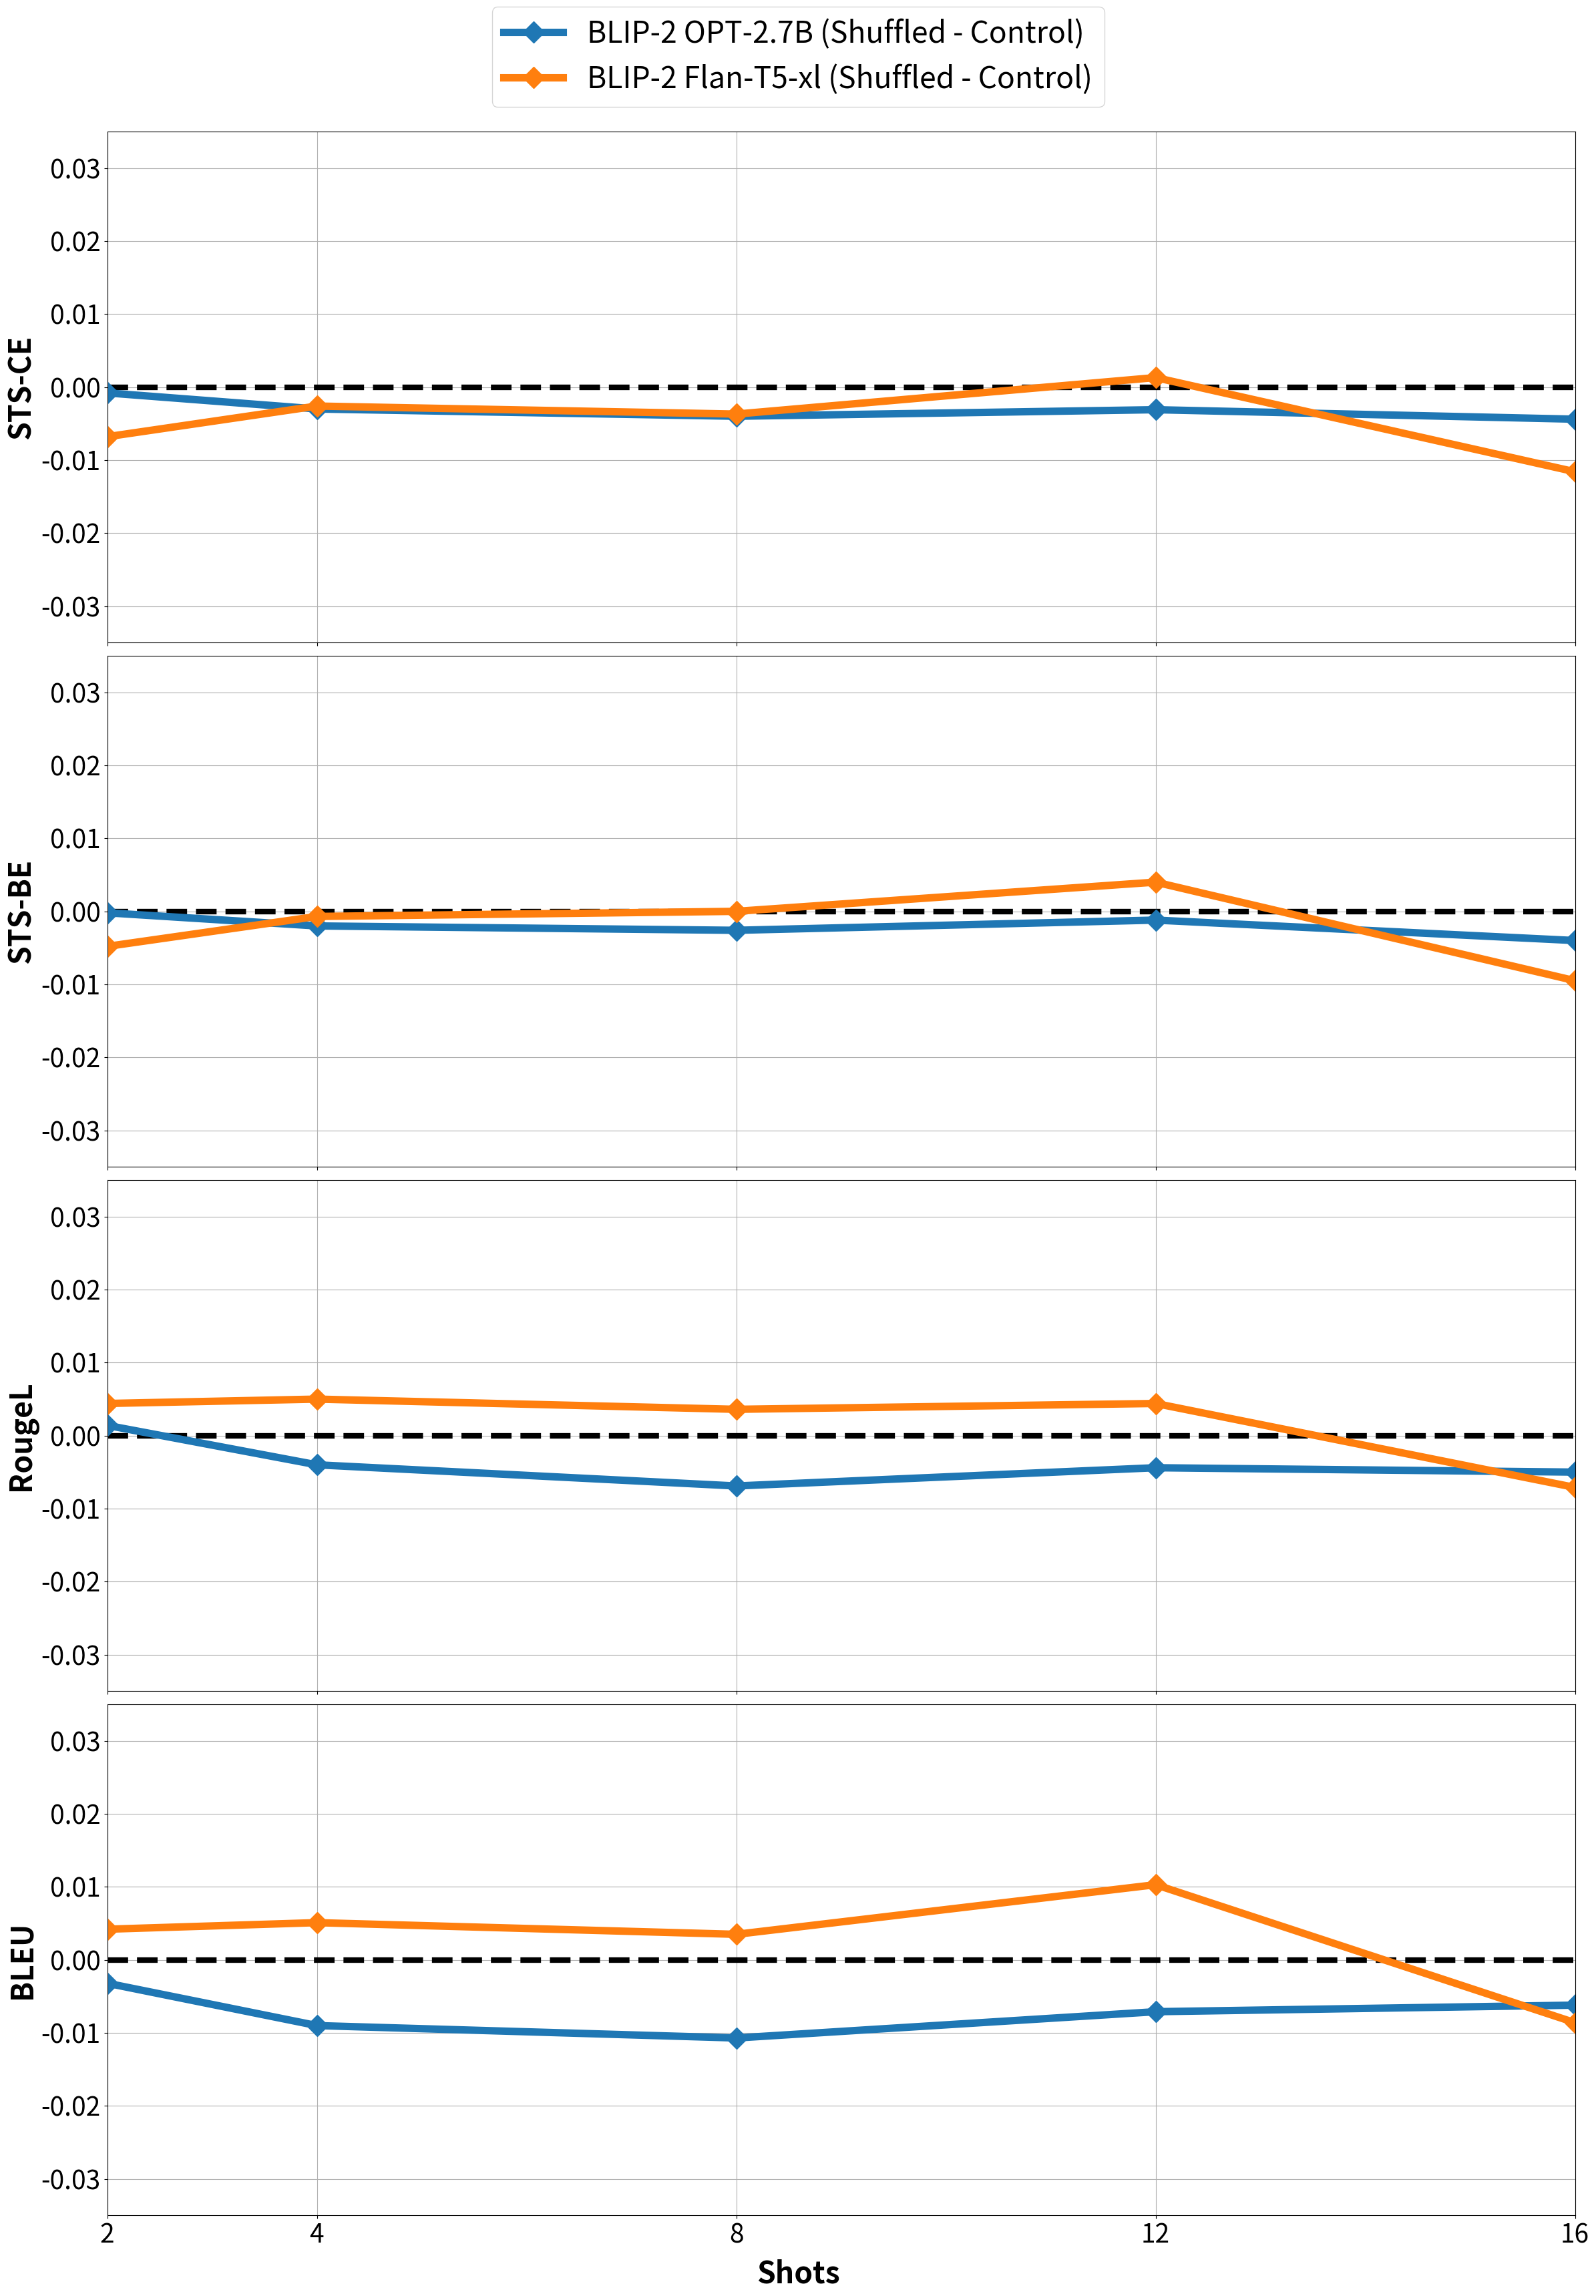
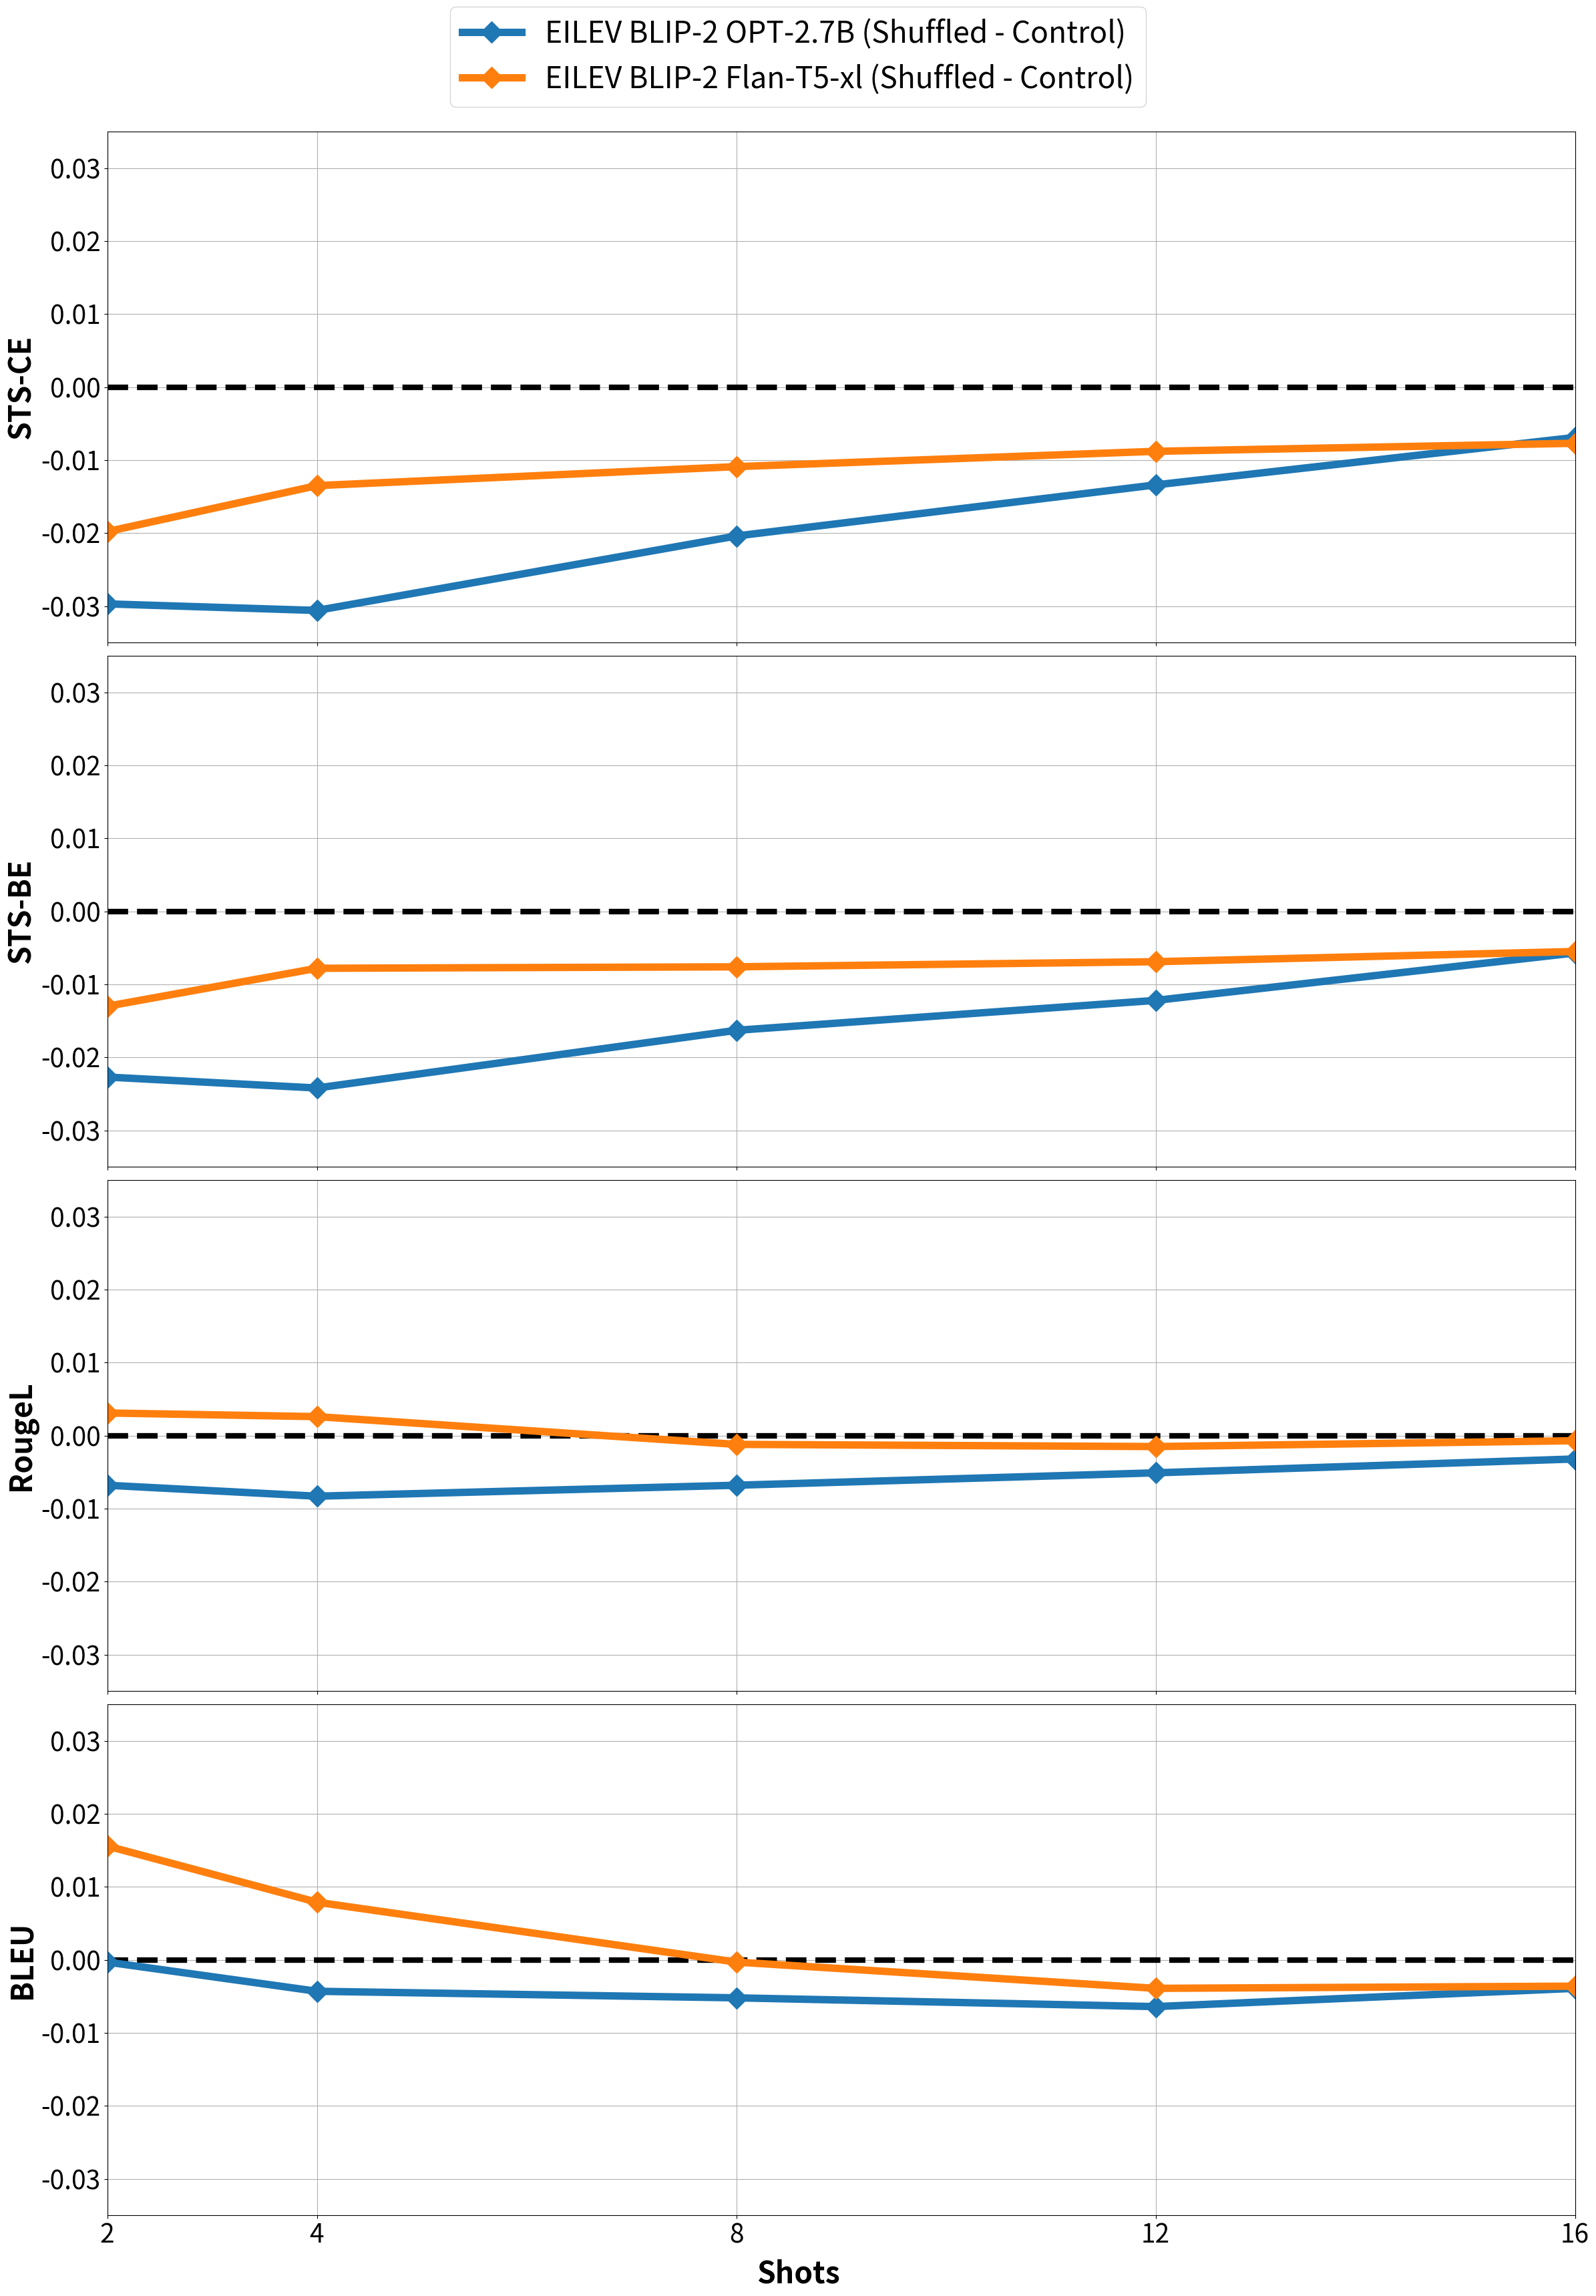

The matplotlib source for these figures, in order:
%matplotlib inline
import matplotlib.pyplot as plt

shots = [2, 4, 8, 12, 16]
metrics = ["STS-CE", "STS-BE", "RougeL", "BLEU"]


def draw_graphs(models, fig_name):
    # Plotting
    fig, axes = plt.subplots(
        len(metrics), 1, figsize=(24, 8 * len(metrics)), sharex=True
    )

    # Iterate through each metric to create a subplot
    lines = []
    for i, metric in enumerate(metrics):
        ax = axes[i]
        ax.tick_params(axis="both", which="major", labelsize=28)
        ax.axhline(0, color="black", linewidth=6, linestyle="--")
        for model_name, data in models.items():
            (line,) = ax.plot(
                data["meta"]["shots"],
                data[metric][: len(data["meta"]["shots"])],
                label=f"{model_name}",
                linestyle=data["meta"]["linestyle"],
                linewidth=8,
                marker="D",
                markersize=16,
            )
            lines.append(line)
        ax.set_ylabel(metric, fontsize=32, fontweight="bold")
        ax.set_ylim(-0.035, 0.035)
        ax.set_xticks(shots)
        ax.set_xlim(min(shots), max(shots))
        ax.grid(True)

    fig.legend(
        lines, models, loc="lower center", bbox_to_anchor=(0.5, 1), fontsize=32, ncols=1
    )
    fig.text(0.5, 0.0, "Shots", ha="center", va="top", fontsize=32, fontweight="bold")

    # Adjust layout to prevent overlap
    plt.tight_layout()
    # bbox_inches="tight" ensures that all the visible content
    # is saved into the pdf file.
    plt.savefig(fig_name, bbox_inches="tight")
    plt.show()

import numpy as np

shuffled_blip_2_opt_27b = {
    "STS-CE": np.array([0.4004, 0.429, 0.4535, 0.4438, 0.3765]),
    "STS-BE": np.array([0.486, 0.5202, 0.546, 0.541, 0.4715]),
    # 'BERTScore-F1': np.array([-0.8172, 0.3585, 0.5949, 0.5467, -0.3248]),
    "RougeL": np.array([0.4626, 0.4966, 0.5135, 0.4975, 0.4221]),
    "BLEU": np.array([0.1607, 0.1738, 0.1819, 0.1695, 0.1141]),
}
blip_2_opt_27b = {
    "STS-CE": np.array([0.4012, 0.432, 0.4575, 0.4469, 0.3809]),
    "STS-BE": np.array([0.4862, 0.5222, 0.5486, 0.5422, 0.4755]),
    # 'BERTScore-F1': np.array([-0.9048, 0.3596, 0.5919, 0.5613, -0.315]),
    "RougeL": np.array([0.4612, 0.5006, 0.5204, 0.5019, 0.4271]),
    "BLEU": np.array([0.1639, 0.1828, 0.1926, 0.1766, 0.1203]),
}
diff_blip_2_opt_27b = {
    metric: shuffled_blip_2_opt_27b[metric] - blip_2_opt_27b[metric]
    for metric in shuffled_blip_2_opt_27b.keys()
}
diff_blip_2_opt_27b["meta"] = {"shots": shots, "linestyle": "-"}

shuffled_blip_2_flan_t5_xl = {
    "STS-CE": np.array([0.4303, 0.4506, 0.4723, 0.4825, 0.489]),
    "STS-BE": np.array([0.4829, 0.5013, 0.5315, 0.549, 0.5586]),
    # 'BERTScore-F1': np.array([0.5803, 0.5819, 0.5787, 0.5745, 0.5724]),
    "RougeL": np.array([0.4335, 0.4453, 0.472, 0.489, 0.4985]),
    "BLEU": np.array([0.123, 0.1309, 0.1644, 0.1874, 0.1966]),
}
blip_2_flan_t5_xl = {
    "STS-CE": np.array([0.4371, 0.4532, 0.476, 0.4812, 0.5006]),
    "STS-BE": np.array([0.4877, 0.502, 0.5315, 0.545, 0.5681]),
    # 'BERTScore-F1': np.array([0.5802, 0.5833, 0.5829, 0.5792, 0.5765]),
    "RougeL": np.array([0.4291, 0.4403, 0.4684, 0.4846, 0.5056]),
    "BLEU": np.array([0.1188, 0.1258, 0.1609, 0.1771, 0.2052]),
}
diff_blip_2_flan_t5_xl = {
    metric: shuffled_blip_2_flan_t5_xl[metric] - blip_2_flan_t5_xl[metric]
    for metric in shuffled_blip_2_flan_t5_xl.keys()
}
diff_blip_2_flan_t5_xl["meta"] = {"shots": shots, "linestyle": "-"}

models = {
    "BLIP-2 OPT-2.7B (Shuffled - Control)": diff_blip_2_opt_27b,
    "BLIP-2 Flan-T5-xl (Shuffled - Control)": diff_blip_2_flan_t5_xl,
}

draw_graphs(models, "vanilla-blip2-shuffle-in-context.pdf")

shuffled_eilev_blip_2_opt_27b = {
    "STS-CE": np.array([0.46, 0.5263, 0.5916, 0.6178, 0.6294]),
    "STS-BE": np.array([0.5483, 0.6042, 0.6572, 0.6776, 0.6879]),
    # 'BERTScore-F1': np.array([0.6377, 0.6442, 0.6531, 0.6538, 0.6529]),
    "RougeL": np.array([0.5328, 0.5702, 0.6034, 0.6198, 0.6264]),
    "BLEU": np.array([0.2012, 0.24, 0.2689, 0.2904, 0.301]),
}
eilev_blip_2_opt_27b = {
    "STS-CE": np.array([0.4897, 0.5569, 0.612, 0.6312, 0.6363]),
    "STS-BE": np.array([0.571, 0.6284, 0.6735, 0.6898, 0.6936]),
    # 'BERTScore-F1': np.array([0.6399, 0.6463, 0.6543, 0.6539, 0.6529]),
    "RougeL": np.array([0.5396, 0.5785, 0.6102, 0.6249, 0.6296]),
    "BLEU": np.array([0.2015, 0.2443, 0.2741, 0.2968, 0.3049]),
}
diff_eilev_blip_2_opt_27b = {
    metric: shuffled_eilev_blip_2_opt_27b[metric] - eilev_blip_2_opt_27b[metric]
    for metric in shuffled_eilev_blip_2_opt_27b.keys()
}
diff_eilev_blip_2_opt_27b["meta"] = {"shots": shots, "linestyle": "-"}

shuffled_eilev_blip_2_flan_t5_xl = {
    "STS-CE": np.array([0.4978, 0.5404, 0.598, 0.6188, 0.6272]),
    "STS-BE": np.array([0.5682, 0.6052, 0.6613, 0.6817, 0.6893]),
    # 'BERTScore-F1': np.array([0.6419, 0.6494, 0.6538, 0.6579, 0.6594]),
    "RougeL": np.array([0.5353, 0.5674, 0.6058, 0.6188, 0.6223]),
    "BLEU": np.array([0.2148, 0.2452, 0.2831, 0.2892, 0.2877]),
}
eilev_blip_2_flan_t5_xl = {
    "STS-CE": np.array([0.5176, 0.5539, 0.6089, 0.6276, 0.6349]),
    "STS-BE": np.array([0.5812, 0.613, 0.6689, 0.6886, 0.6948]),
    # 'BERTScore-F1': np.array([0.6394, 0.6477, 0.6527, 0.6561, 0.6572]),
    "RougeL": np.array([0.5322, 0.5648, 0.607, 0.6203, 0.623]),
    "BLEU": np.array([0.1992, 0.2373, 0.2834, 0.2931, 0.2913]),
}
diff_eilev_blip_2_flan_t5_xl = {
    metric: shuffled_eilev_blip_2_flan_t5_xl[metric] - eilev_blip_2_flan_t5_xl[metric]
    for metric in shuffled_eilev_blip_2_flan_t5_xl.keys()
}
diff_eilev_blip_2_flan_t5_xl["meta"] = {"shots": shots, "linestyle": "-"}

models = {
    "EILEV BLIP-2 OPT-2.7B (Shuffled - Control)": diff_eilev_blip_2_opt_27b,
    "EILEV BLIP-2 Flan-T5-xl (Shuffled - Control)": diff_eilev_blip_2_flan_t5_xl,
}

draw_graphs(models, "eilev-blip2-shuffle-in-context.pdf")